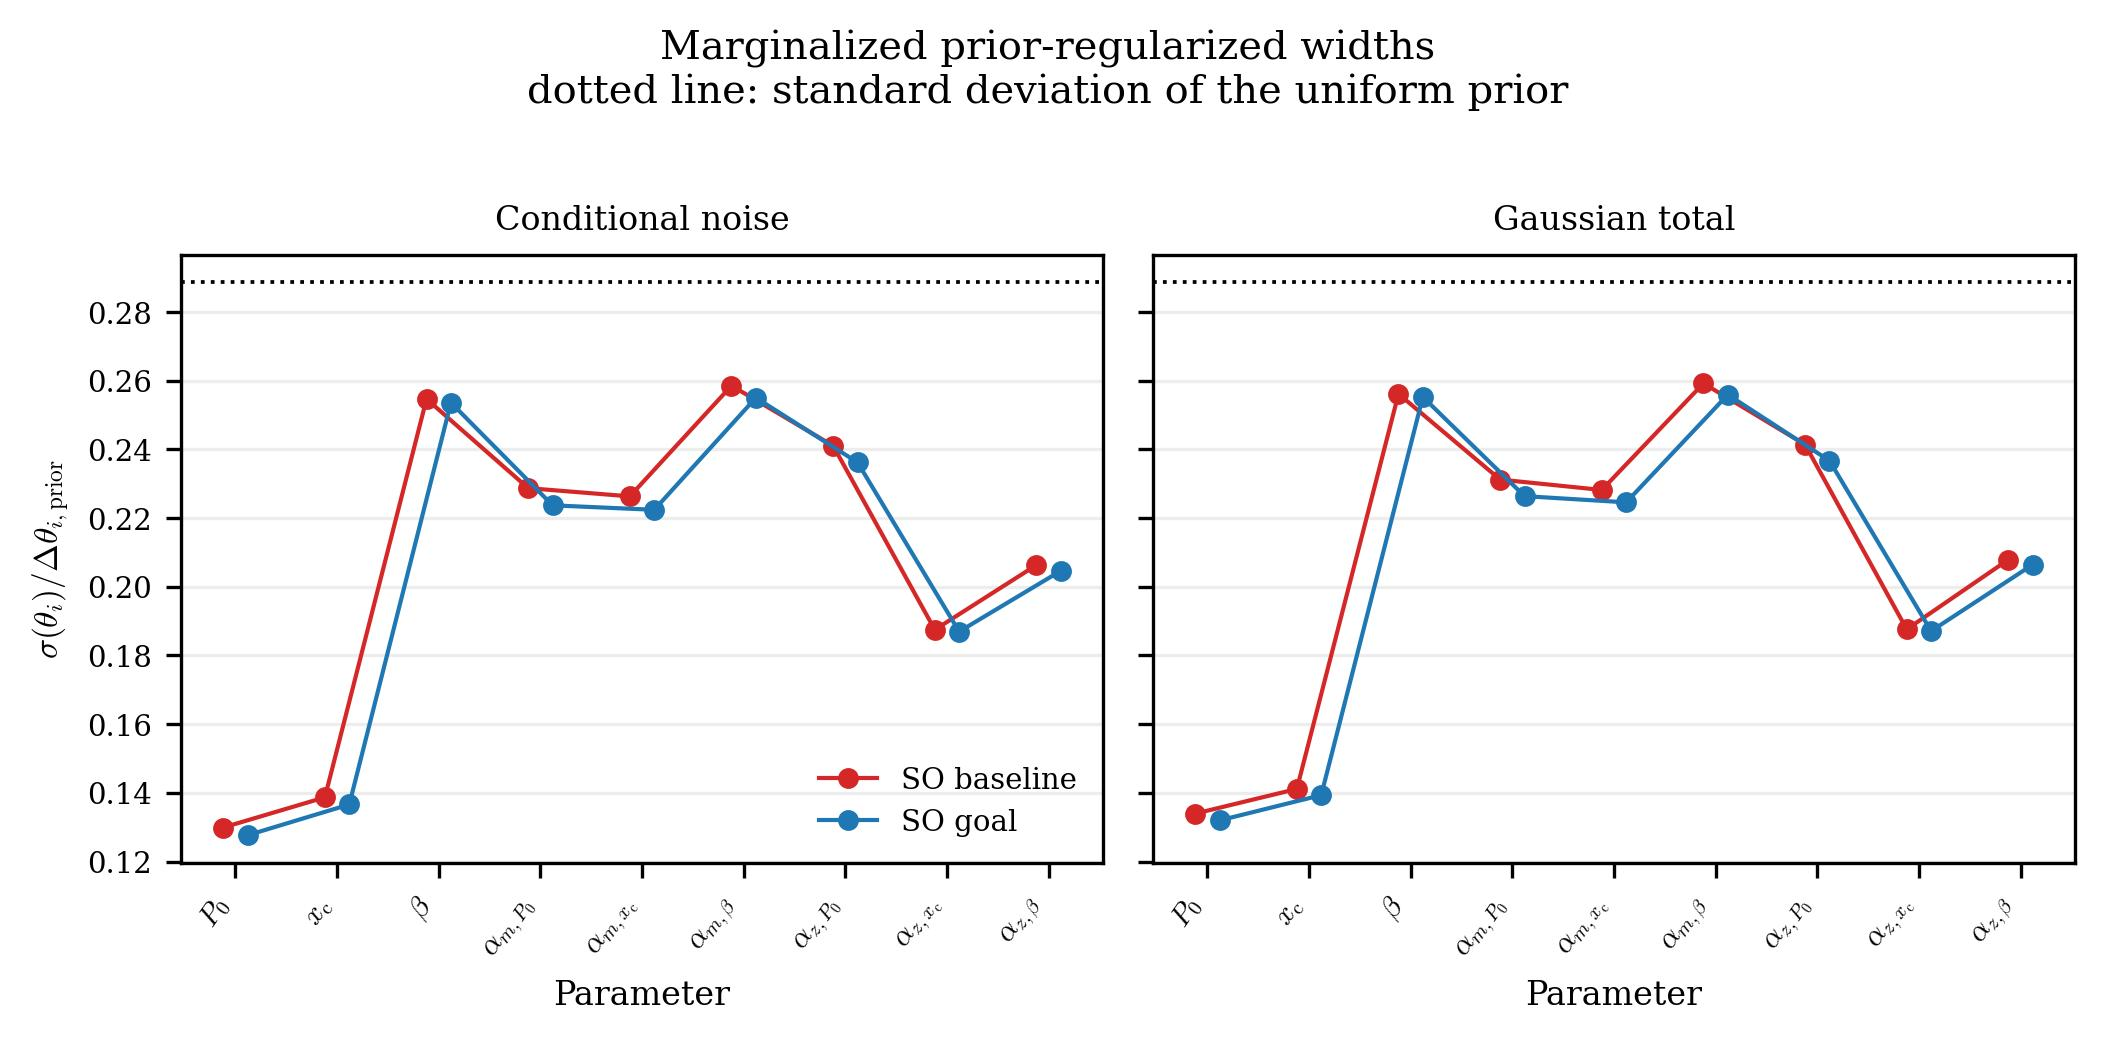

The data file committed next to this chart (first rows):
noise, covariance, parameter, sigma_over_prior_width, estimable_fraction
SO baseline, Conditional noise, P0, 0.1299, 0.9089
SO baseline, Conditional noise, xc, 0.1387, 0.8932
SO baseline, Conditional noise, beta, 0.2547, 0.6353
SO baseline, Conditional noise, alpha_m_P0, 0.2287, 0.5765
SO baseline, Conditional noise, alpha_m_xc, 0.2263, 0.7247
SO baseline, Conditional noise, alpha_m_beta, 0.2586, 0.3689
SO baseline, Conditional noise, alpha_z_P0, 0.2411, 0.5132
SO baseline, Conditional noise, alpha_z_xc, 0.1875, 0.6317
SO baseline, Conditional noise, alpha_z_beta, 0.2063, 0.7477
SO goal, Conditional noise, P0, 0.1277, 0.908
SO goal, Conditional noise, xc, 0.1366, 0.8952
SO goal, Conditional noise, beta, 0.2536, 0.6449
SO goal, Conditional noise, alpha_m_P0, 0.2237, 0.5842
SO goal, Conditional noise, alpha_m_xc, 0.2224, 0.7309
SO goal, Conditional noise, alpha_m_beta, 0.2551, 0.3629
SO goal, Conditional noise, alpha_z_P0, 0.2362, 0.5112
SO goal, Conditional noise, alpha_z_xc, 0.187, 0.6248
SO goal, Conditional noise, alpha_z_beta, 0.2047, 0.7378
SO baseline, Gaussian total, P0, 0.1339, 0.9092
SO baseline, Gaussian total, xc, 0.1411, 0.893
SO baseline, Gaussian total, beta, 0.2562, 0.6337
SO baseline, Gaussian total, alpha_m_P0, 0.2312, 0.5764
SO baseline, Gaussian total, alpha_m_xc, 0.2282, 0.7253
SO baseline, Gaussian total, alpha_m_beta, 0.2592, 0.3685
SO baseline, Gaussian total, alpha_z_P0, 0.2414, 0.5142
SO baseline, Gaussian total, alpha_z_xc, 0.1876, 0.6316
SO baseline, Gaussian total, alpha_z_beta, 0.2079, 0.7481
SO goal, Gaussian total, P0, 0.132, 0.9082
SO goal, Gaussian total, xc, 0.1393, 0.8952
SO goal, Gaussian total, beta, 0.2553, 0.6435
SO goal, Gaussian total, alpha_m_P0, 0.2264, 0.5841
SO goal, Gaussian total, alpha_m_xc, 0.2246, 0.7318
SO goal, Gaussian total, alpha_m_beta, 0.256, 0.3628
SO goal, Gaussian total, alpha_z_P0, 0.2367, 0.5121
SO goal, Gaussian total, alpha_z_xc, 0.1871, 0.6245
SO goal, Gaussian total, alpha_z_beta, 0.2065, 0.7378
